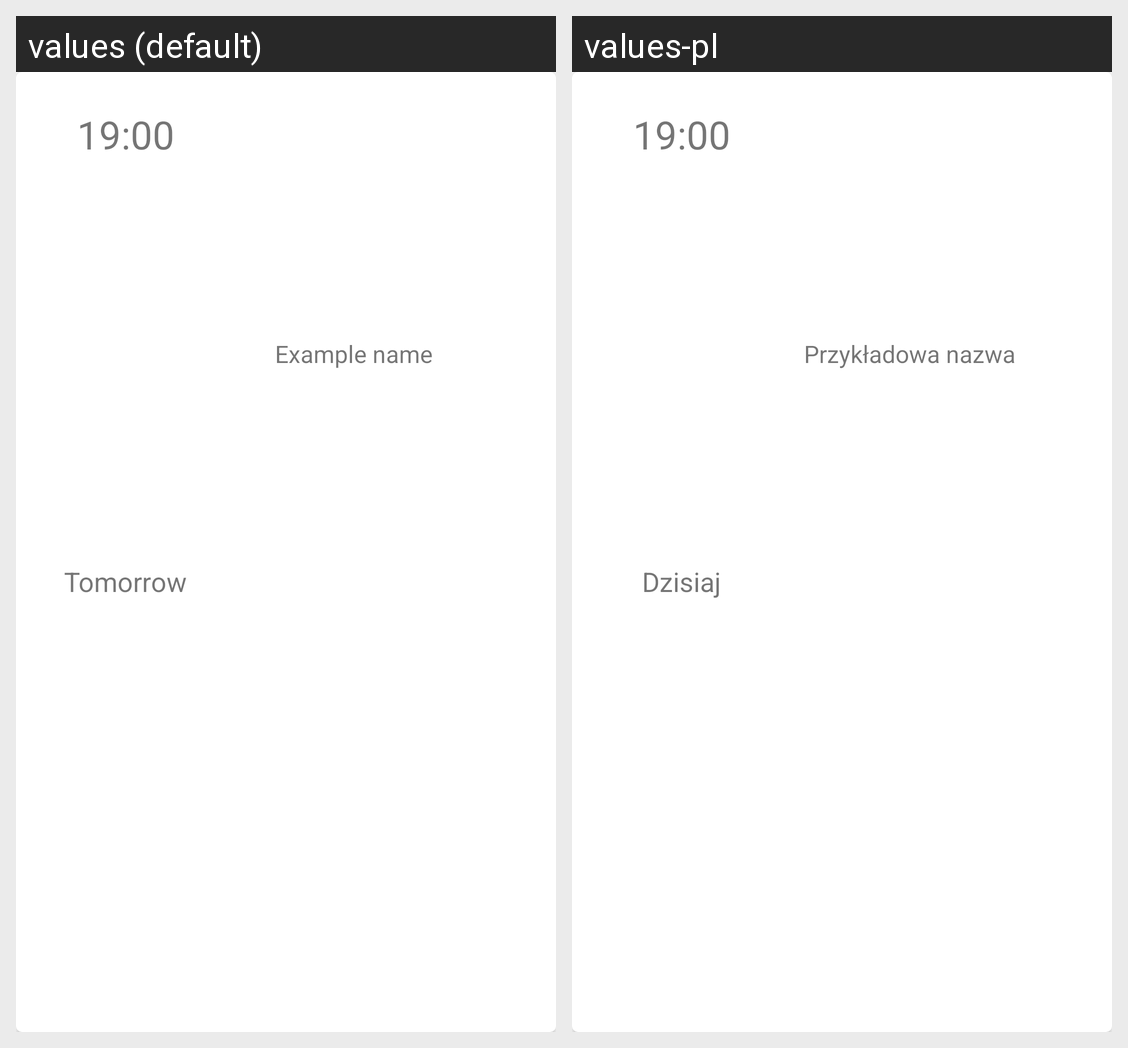

Locale-by-locale string values for the Android screen shown in this grid:
Android screen res/layout/alarm_item.xml rendered under 2 locales, left to right: values (default), values-pl. Device: Nexus 5 (rendered at 1080×1920; each locale shown at half size, 540×960, under a caption strip naming it); theme Theme.OneTimeAlarm.
Strings drawn on this screen, with the default value and each locale's value (text and hints the layout hard-codes, and strings that could not be matched under every locale, appear in the picture but are not listed):

alarm_item_time_example
  values: 19:00
  values-pl: 19:00

alarm_item_day_example
  values: Tomorrow
  values-pl: Dzisiaj

alarm_item_name_example
  values: Example name
  values-pl: Przykładowa nazwa
